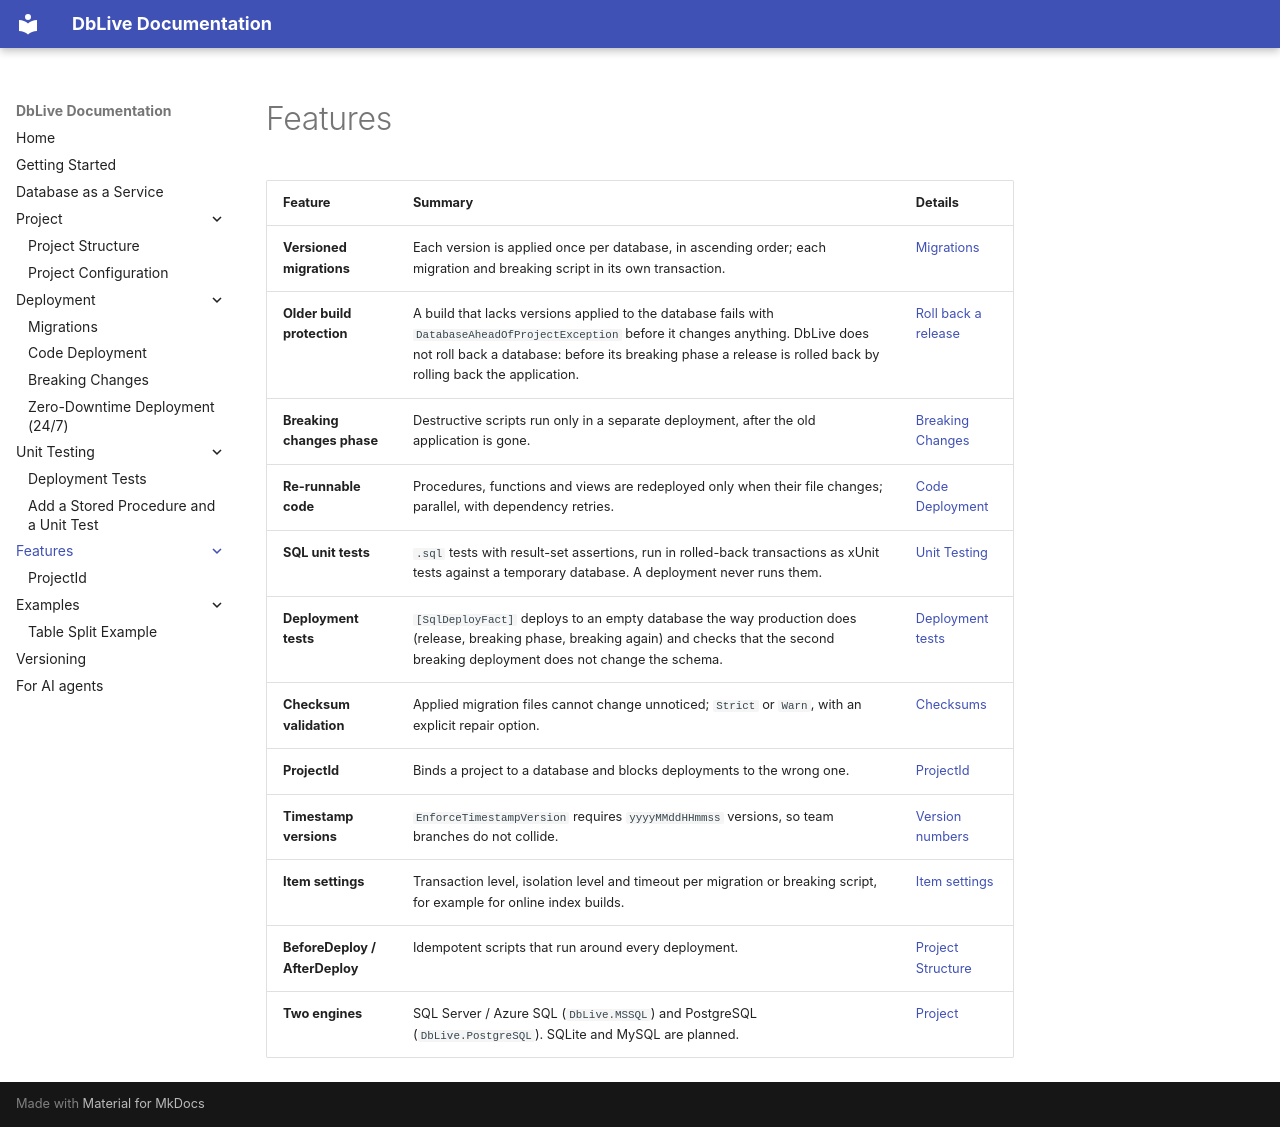

repository: zacoders/DbLive · page: features/index.html · generator: mkdocs

# Features

| Feature | Summary | Details |
|---------|---------|---------|
| **Versioned migrations** | Each version is applied once per database, in ascending order; each migration and breaking script in its own transaction. | [Migrations](../deployment/migrations.md) |
| **Older build protection** | A build that lacks versions applied to the database fails with `DatabaseAheadOfProjectException` before it changes anything. DbLive does not roll back a database: before its breaking phase a release is rolled back by rolling back the application. | [Roll back a release](../deployment/migrations.md#roll-back-a-release) |
| **Breaking changes phase** | Destructive scripts run only in a separate deployment, after the old application is gone. | [Breaking Changes](../deployment/breaking-changes.md) |
| **Re-runnable code** | Procedures, functions and views are redeployed only when their file changes; parallel, with dependency retries. | [Code Deployment](../deployment/code.md) |
| **SQL unit tests** | `.sql` tests with result-set assertions, run in rolled-back transactions as xUnit tests against a temporary database. A deployment never runs them. | [Unit Testing](../unit-testing/index.md) |
| **Deployment tests** | `[SqlDeployFact]` deploys to an empty database the way production does (release, breaking phase, breaking again) and checks that the second breaking deployment does not change the schema. | [Deployment tests](../unit-testing/deployment-tests.md) |
| **Checksum validation** | Applied migration files cannot change unnoticed; `Strict` or `Warn`, with an explicit repair option. | [Checksums](../deployment/migrations.md#checksums) |
| **ProjectId** | Binds a project to a database and blocks deployments to the wrong one. | [ProjectId](project-id.md) |
| **Timestamp versions** | `EnforceTimestampVersion` requires `yyyyMMddHHmmss` versions, so team branches do not collide. | [Version numbers](../deployment/migrations.md#version-numbers) |
| **Item settings** | Transaction level, isolation level and timeout per migration or breaking script, for example for online index builds. | [Item settings](../project/configuration.md#item-settings) |
| **BeforeDeploy / AfterDeploy** | Idempotent scripts that run around every deployment. | [Project Structure](../project/structure.md#beforedeploy-and-afterdeploy) |
| **Two engines** | SQL Server / Azure SQL (`DbLive.MSSQL`) and PostgreSQL (`DbLive.PostgreSQL`). SQLite and MySQL are planned. | [Project](../project/index.md) |
